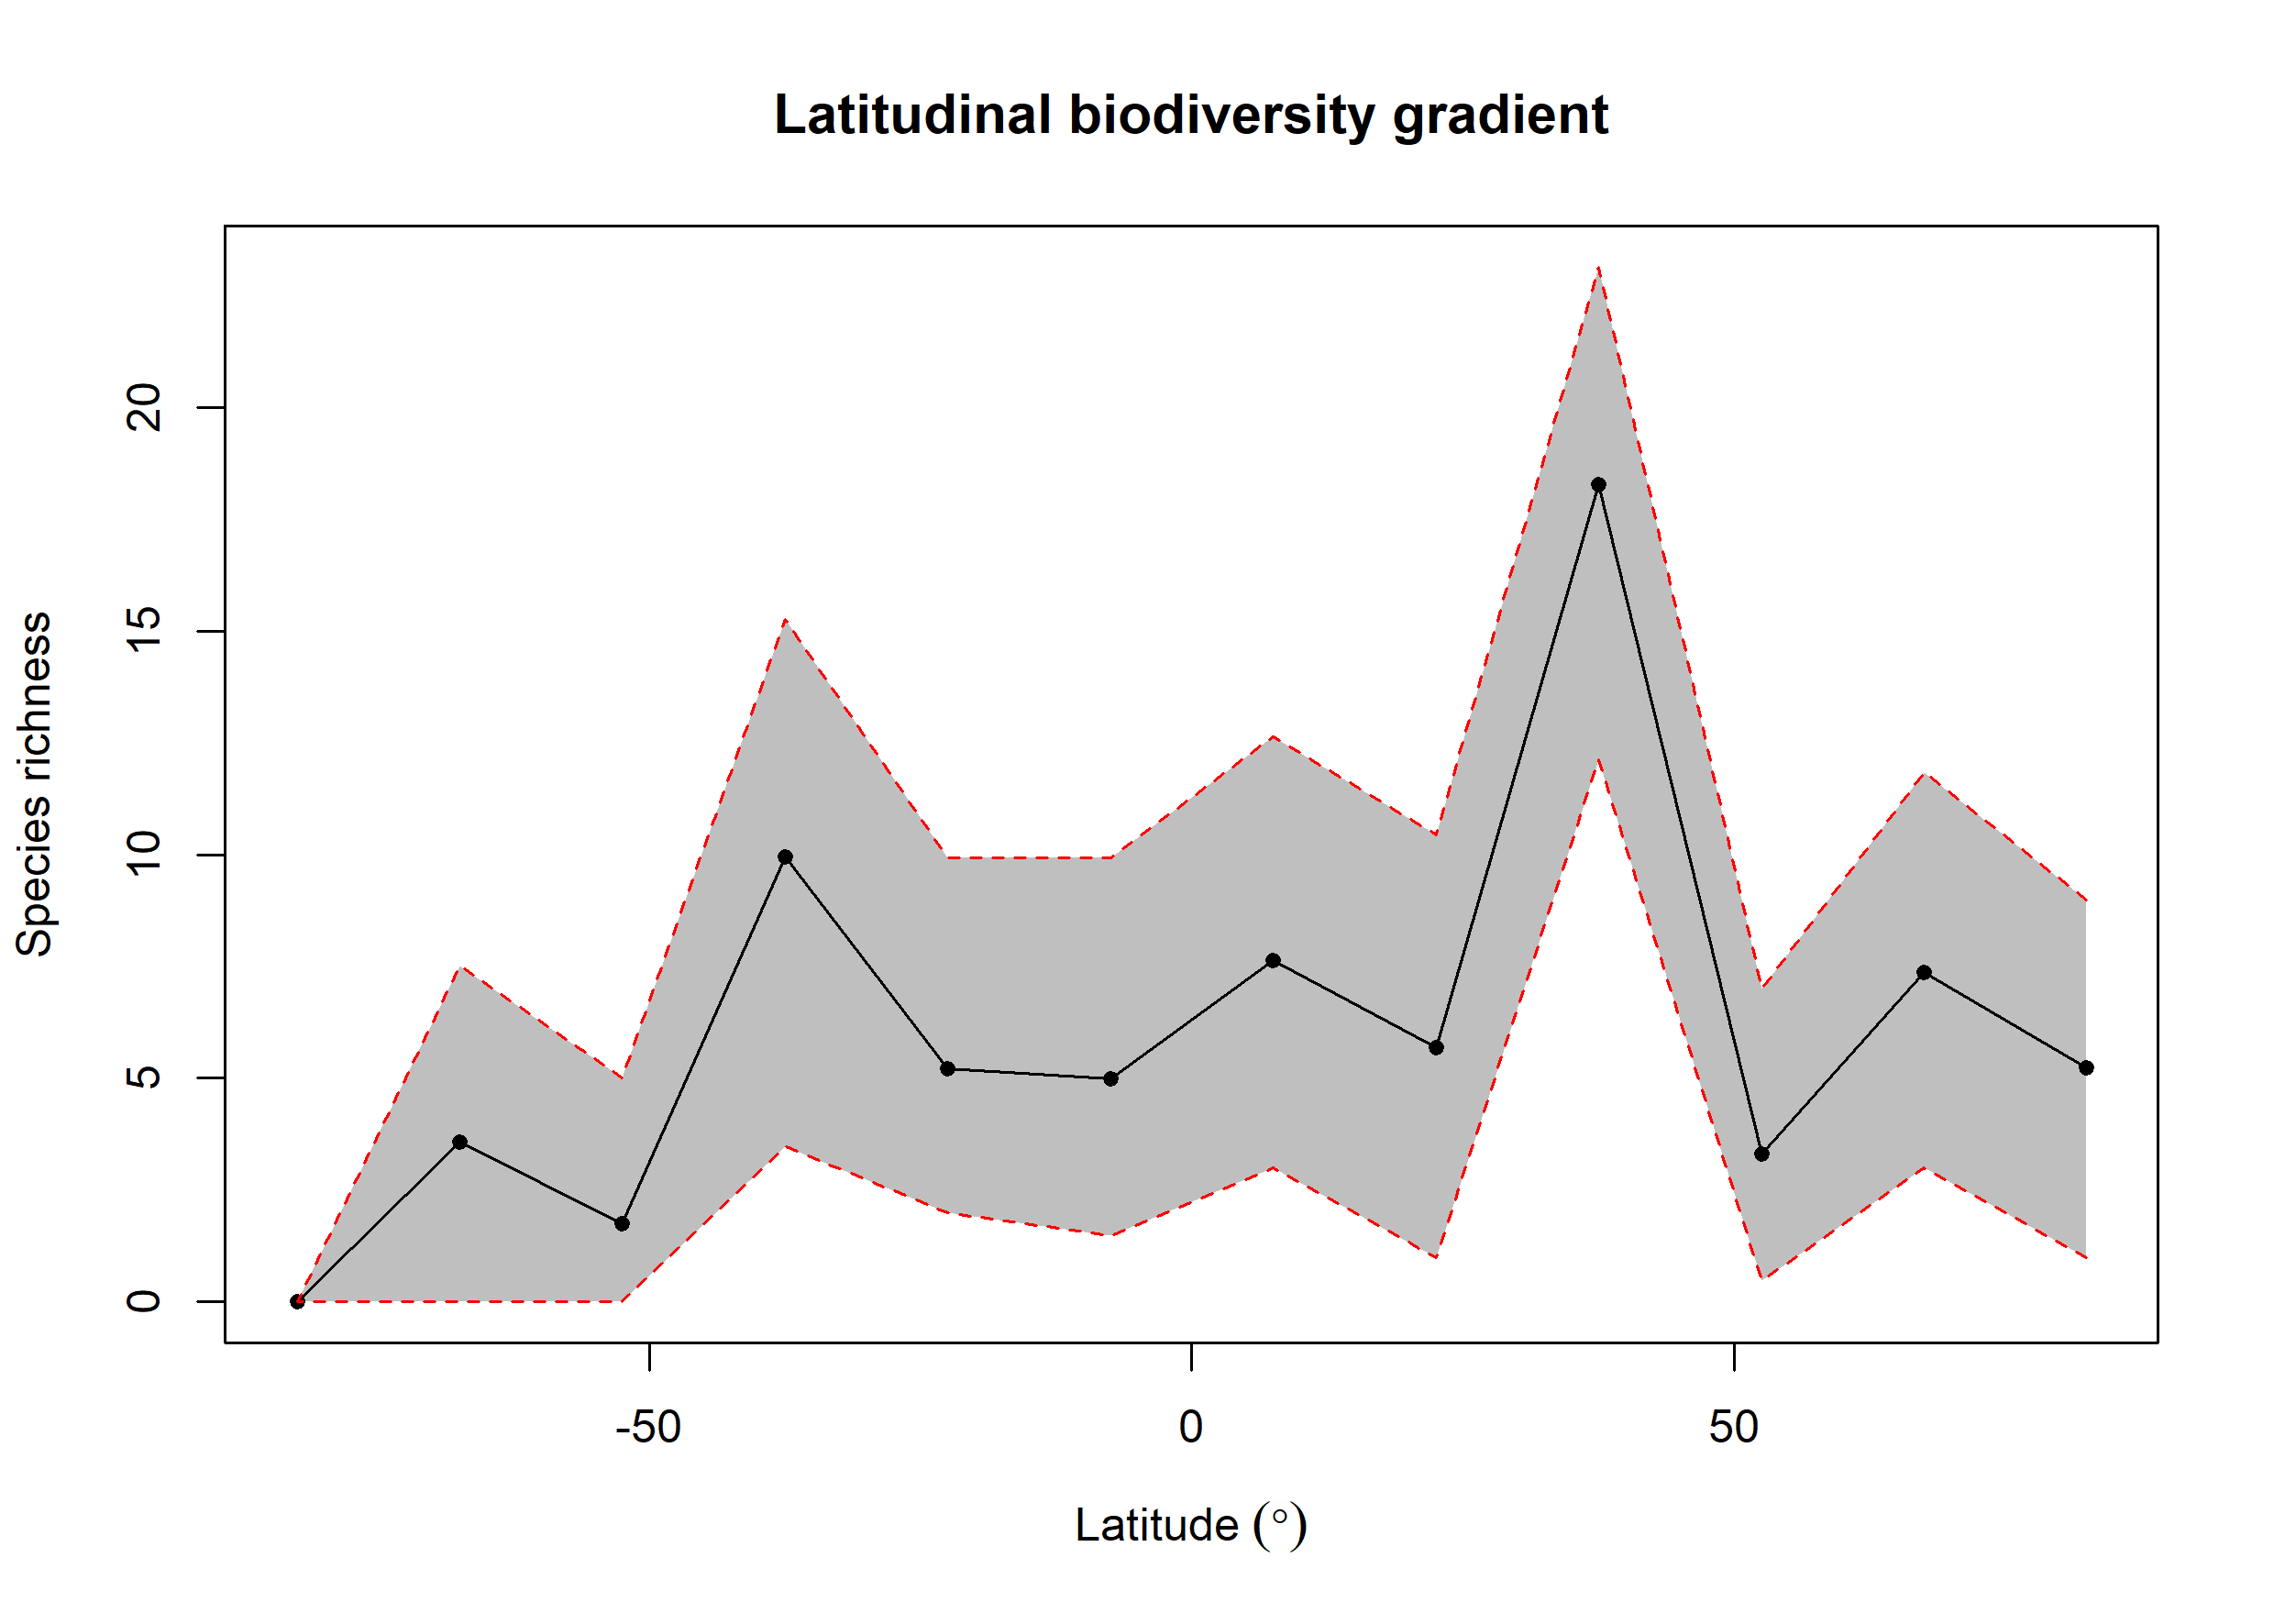

The data file committed next to this chart (first rows):
bin, max, min, mid, hemisphere, mean_richness, CI.Lower, CI.Upper
1, 90, 75, 82.5, N, 5.235, 1, 8.977
2, 75, 60, 67.5, N, 7.368, 3, 11.83
3, 60, 45, 52.5, N, 3.3, 0.475, 6.997
4, 45, 30, 37.5, N, 18.27, 12.12, 23.14
5, 30, 15, 22.5, N, 5.695, 1, 10.45
6, 15, 0, 7.5, N, 7.623, 3, 12.63
7, 0, -15, -7.5, S, 4.985, 1.475, 9.925
8, -15, -30, -22.5, S, 5.213, 2, 9.934
9, -30, -45, -37.5, S, 9.945, 3.475, 15.27
10, -45, -60, -52.5, S, 1.74, 0, 5
11, -60, -75, -67.5, S, 3.569, 0, 7.518
12, -75, -90, -82.5, S, NA, NA, NA
